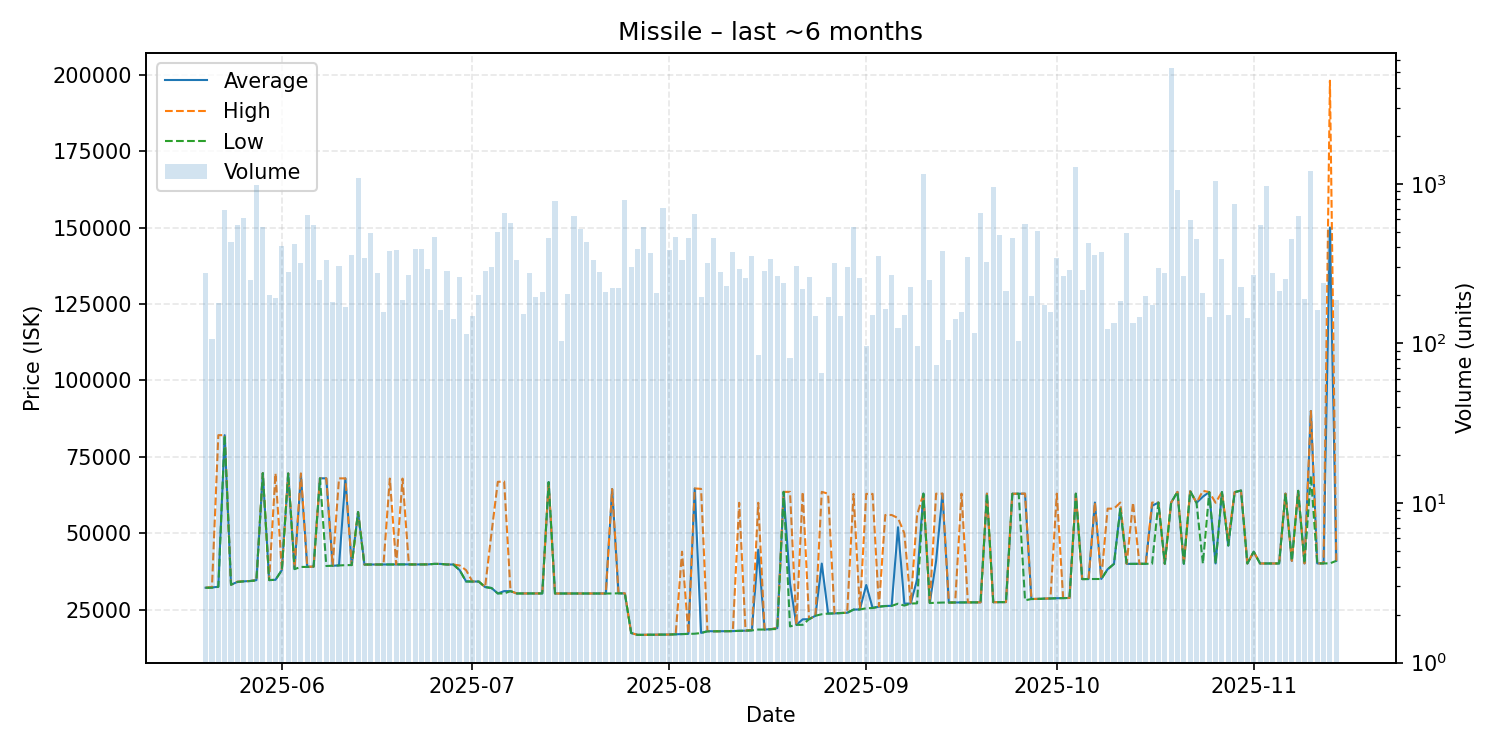

Data behind this chart, as committed beside it:
date, average, highest, lowest, order_count, volume
2025-05-20, 32210, 32210, 32210, 55, 275
2025-05-21, 32310, 32420, 32210, 41, 106
2025-05-22, 32520, 82100, 32510, 43, 180
2025-05-23, 82100, 82110, 82090, 50, 689
2025-05-24, 33200, 33200, 33200, 63, 432
2025-05-25, 34110, 34210, 34110, 68, 553
2025-05-26, 34300, 34300, 34300, 60, 607
2025-05-27, 34410, 34410, 34410, 59, 249
2025-05-28, 34700, 34710, 34600, 84, 987
2025-05-29, 69690, 69700, 69690, 70, 533
2025-05-30, 34710, 34710, 34710, 56, 202
2025-05-31, 34810, 69610, 34800, 67, 192
2025-06-01, 38000, 38000, 38000, 100, 408
2025-06-02, 69570, 69570, 69570, 86, 281
2025-06-03, 38310, 39010, 38300, 61, 422
2025-06-04, 69000, 69610, 39020, 64, 318
2025-06-05, 39040, 39100, 39020, 73, 642
2025-06-06, 39110, 39110, 39110, 73, 553
2025-06-07, 67990, 67990, 67990, 68, 250
2025-06-08, 67980, 67990, 39330, 76, 332
2025-06-09, 39400, 39410, 39400, 42, 182
2025-06-10, 39520, 67970, 39500, 60, 306
2025-06-11, 67960, 67970, 39600, 43, 168
2025-06-12, 39620, 39620, 39620, 39, 357
2025-06-13, 56990, 56990, 56990, 52, 1093
2025-06-14, 39800, 39800, 39800, 38, 344
2025-06-15, 39800, 39800, 39800, 44, 495
2025-06-16, 39810, 39810, 39810, 47, 277
2025-06-17, 39810, 39810, 39810, 44, 157
2025-06-18, 39810, 67910, 39800, 34, 378
2025-06-19, 39830, 39830, 39830, 62, 383
2025-06-20, 39865, 67900, 39830, 65, 186
2025-06-21, 39830, 39830, 39830, 58, 270
2025-06-22, 39830, 39830, 39830, 66, 392
2025-06-23, 39830, 39830, 39830, 57, 390
2025-06-24, 39850, 39850, 39850, 54, 293
2025-06-25, 40010, 40010, 40000, 46, 462
2025-06-26, 40000, 40000, 40000, 39, 163
2025-06-27, 39810, 39810, 39810, 57, 285
2025-06-28, 39810, 39810, 39810, 49, 143
2025-06-29, 37960, 39500, 37960, 60, 259
2025-06-30, 34310, 37960, 34240, 37, 114
2025-07-01, 34250, 34250, 34250, 46, 149
2025-07-02, 34240, 34240, 34240, 50, 200
2025-07-03, 32430, 32430, 32430, 50, 285
2025-07-04, 32130, 50000, 32130, 52, 300
2025-07-05, 30350, 66840, 30340, 71, 502
2025-07-06, 31110, 66940, 30340, 72, 659
2025-07-07, 31100, 31100, 31100, 56, 567
2025-07-08, 30340, 30340, 30340, 41, 335
2025-07-09, 30340, 30340, 30340, 45, 153
2025-07-10, 30340, 30340, 30340, 40, 278
2025-07-11, 30350, 30350, 30340, 51, 194
2025-07-12, 30350, 30350, 30350, 48, 210
2025-07-13, 66750, 66750, 66750, 48, 456
2025-07-14, 30330, 30330, 30330, 56, 785
2025-07-15, 30330, 30330, 30330, 36, 103
2025-07-16, 30330, 30330, 30330, 52, 203
2025-07-17, 30340, 30340, 30340, 55, 627
2025-07-18, 30330, 30330, 30330, 37, 523
... 119 more rows
